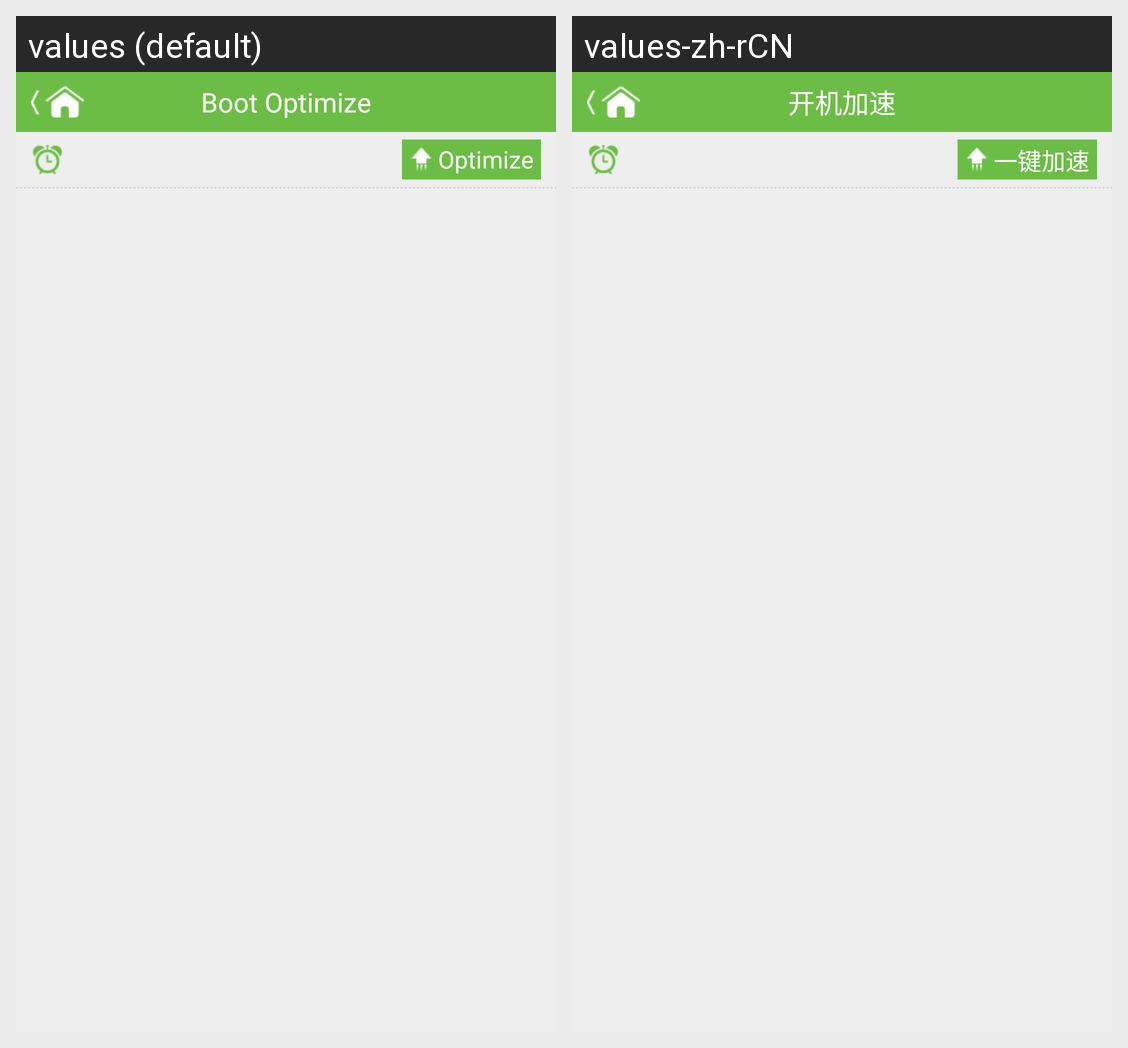

Translations of the strings shown on this Android screen, per locale in the grid:
Android screen res/layout/startmanage_list.xml rendered under 2 locales, left to right: values (default), values-zh-rCN. Device: Nexus 5 (rendered at 1080×1920; each locale shown at half size, 540×960, under a caption strip naming it); theme Theme.MaterialComponents.DayNight.NoActionBar.
Strings drawn on this screen, with the default value and each locale's value (text and hints the layout hard-codes, and strings that could not be matched under every locale, appear in the picture but are not listed):

start_manage_title
  values: Boot Optimize
  values-zh-rCN: 开机加速

auto_start_manage_action
  values: Optimize
  values-zh-rCN: 一键加速
